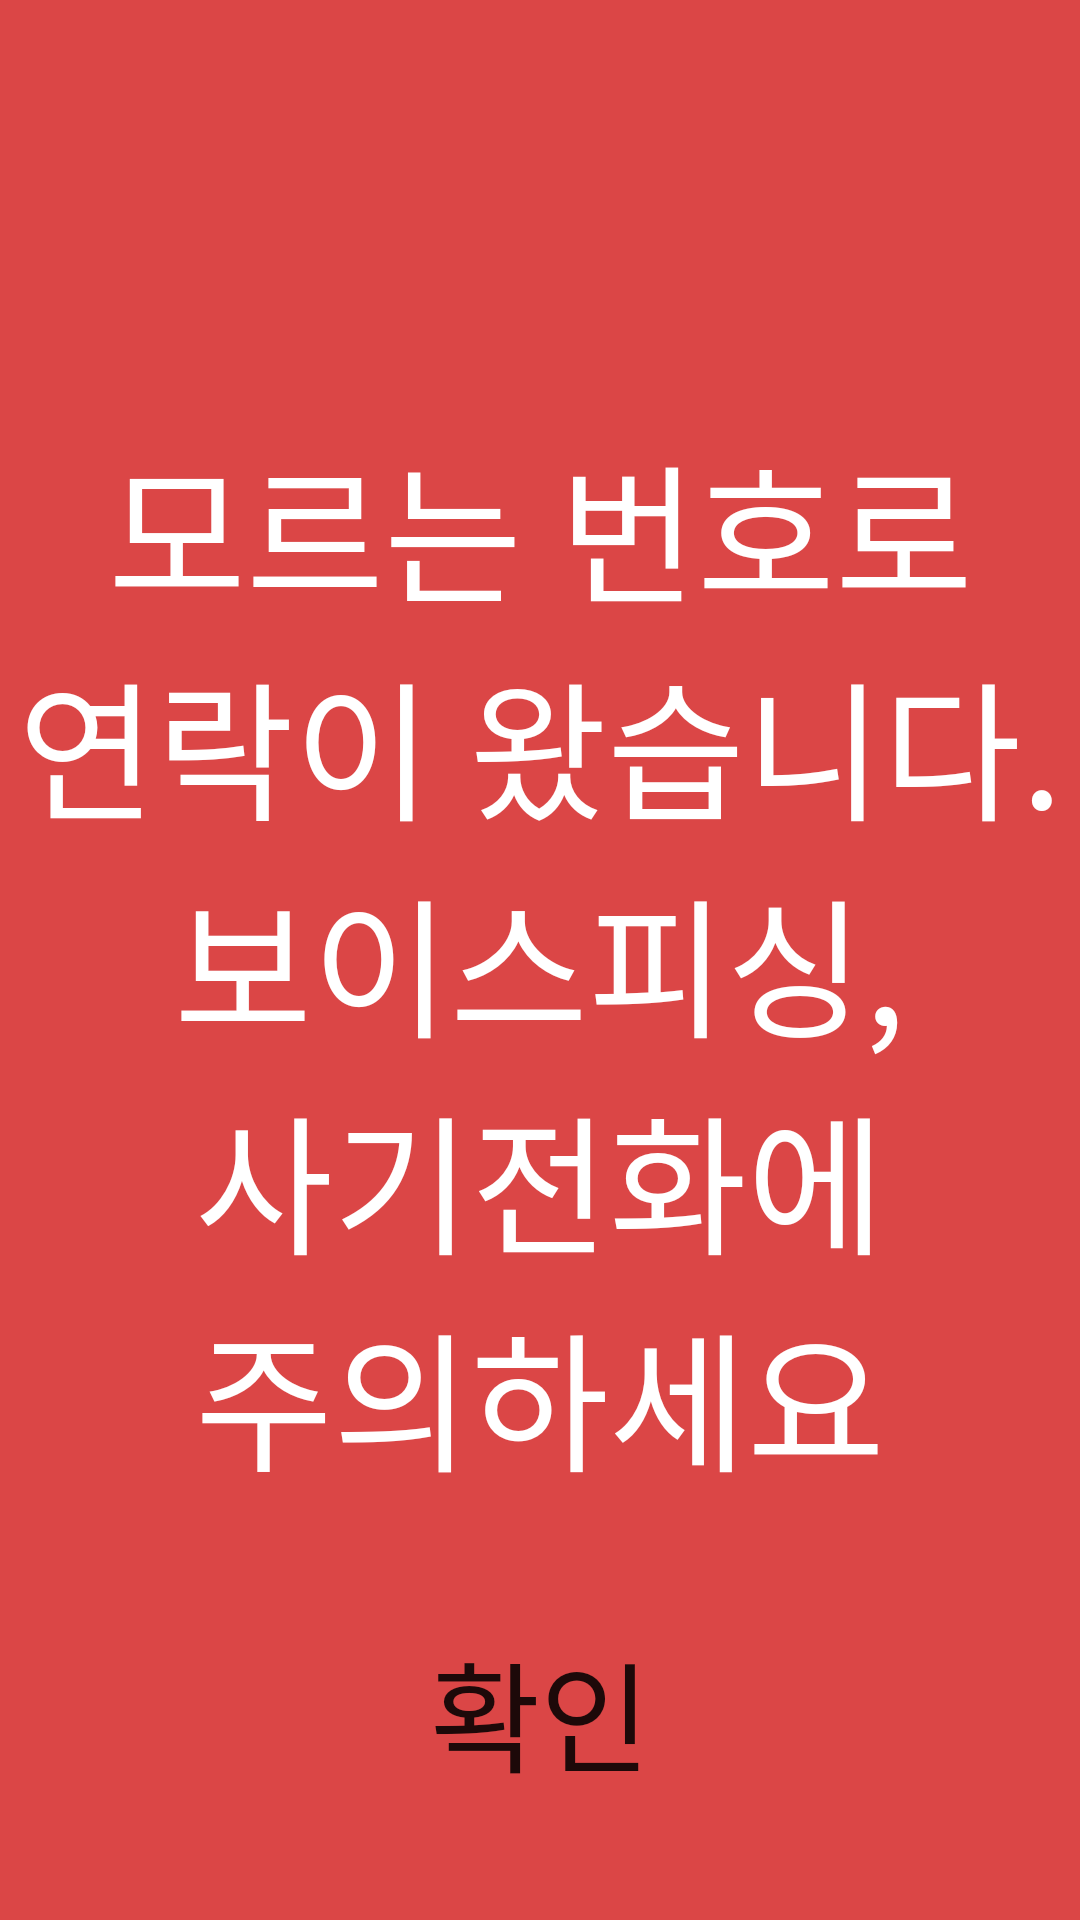

The Android layout XML behind this screen, and the referenced resources:
<!-- AndroidManifest.xml: application theme Theme.AIGrandChildren -->
<!-- res/layout/dialog.xml -->
<?xml version="1.0" encoding="utf-8"?>
<androidx.constraintlayout.widget.ConstraintLayout xmlns:android="http://schemas.android.com/apk/res/android"
    xmlns:app="http://schemas.android.com/apk/res-auto"
    android:layout_width="match_parent"
    android:layout_height="match_parent"
    android:background="#DB4646">

    <TextView
        android:id="@+id/textView"
        android:layout_width="wrap_content"
        android:layout_height="wrap_content"
        android:gravity="center"
        android:text="@string/dialog"
        android:textColor="#ffffff"
        android:textSize="50sp"
        app:layout_constraintBottom_toBottomOf="parent"
        app:layout_constraintEnd_toEndOf="parent"
        app:layout_constraintStart_toStartOf="parent"
        app:layout_constraintTop_toTopOf="parent" />

    <Button
        android:id="@+id/OK_button"
        android:layout_width="150dp"
        android:layout_height="100dp"
        android:background="@drawable/rounded_corner"
        android:backgroundTint="#80ffffff"
        android:text="확인"
        android:textSize="40sp"
        app:layout_constraintBottom_toBottomOf="parent"
        app:layout_constraintEnd_toEndOf="parent"
        app:layout_constraintStart_toStartOf="parent"
        app:layout_constraintTop_toBottomOf="@+id/textView" />

</androidx.constraintlayout.widget.ConstraintLayout>
<!-- resources referenced by this layout -->
<resources>
  <string name="dialog">모르는 번호로\n연락이 왔습니다.\n보이스피싱,\n사기전화에\n주의하세요</string>
  <style name="Theme.AIGrandChildren" parent="Theme.AppCompat.DayNight.NoActionBar">
          
          <item name="colorPrimary">@color/purple_500</item>
          <item name="colorPrimaryVariant">@color/purple_700</item>
          <item name="colorOnPrimary">@color/white</item>
          
          <item name="colorSecondary">@color/teal_200</item>
          <item name="colorSecondaryVariant">@color/teal_700</item>
          <item name="colorOnSecondary">@color/black</item>
          
          <item name="android:statusBarColor">?attr/colorPrimaryVariant</item>
          
      </style>
  <!-- not gathered from this repository: default colours our renderer supplied (Android Studio template values) -->
  <color name="purple_500">#FF6200EE</color>
  <color name="purple_700">#FF3700B3</color>
  <color name="teal_200">#FF03DAC5</color>
  <color name="teal_700">#FF018786</color>
  <color name="black">#FF000000</color>
  <color name="white">#FFFFFFFF</color>
</resources>
